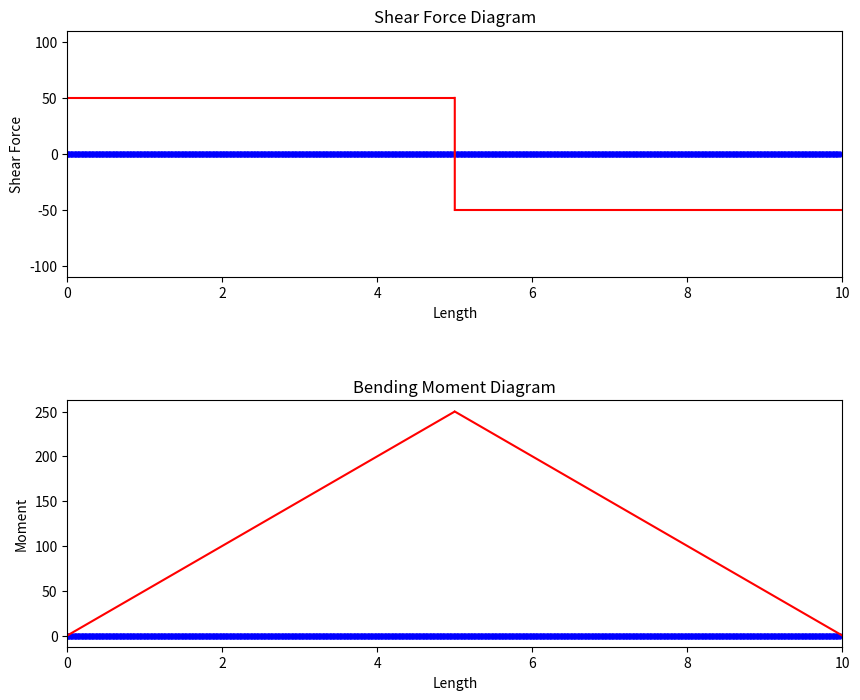

Recreate this plot in Python.
from numpy import *
import matplotlib.pyplot as plt

from matplotlib import animation



P=100    # = load

L=10     # = Length of Beam

LS=5     # = posiotion of load<- **I want to change the value from 0 to 10 by 0.01.**



R1 = P * (L - LS) / (L)

R2 = P * LS / (L)



SF1 = R1

SF2 = R2





x_beam = arange(0, L, .01)

p_beam = x_beam * 0





x1 = arange(0, LS, .01)

p1 = (x1 * 0 + R1)





x2 = arange(R1, -R2, -.01)

p2 = x2 * 0 + LS




x3 = arange(LS, L, .01)

p3 = -(x3 * 0 + R2)




bend1 = R1 * x1

bend2 = R1 * x3 - P * (x3 - LS)




plt.figure(figsize=(10, 8))

plt.subplots_adjust(hspace=0.5)  # left,right,bottom,top,wspace,hspace





### Shear Force Diagram

plt.subplot(2, 1, 1)

plt.plot(x_beam, p_beam, '4b')

plt.plot(x1, p1, 'r', x3, p3, 'r')

plt.plot(p2, x2, 'r')

plt.xlim(0, L)

plt.ylim(-P - 10, P + 10)

plt.xlabel('Length')

plt.ylabel('Shear Force')

plt.title('Shear Force Diagram')





### Bending Moment Diagram

plt.subplot(2, 1, 2)

plt.xlim(0, L)

plt.plot(x_beam, p_beam, '4b')

plt.plot(x1, bend1, 'r', x3, bend2, 'r')

plt.xlabel('Length')

plt.ylabel('Moment')

plt.title('Bending Moment Diagram')

plt.show()